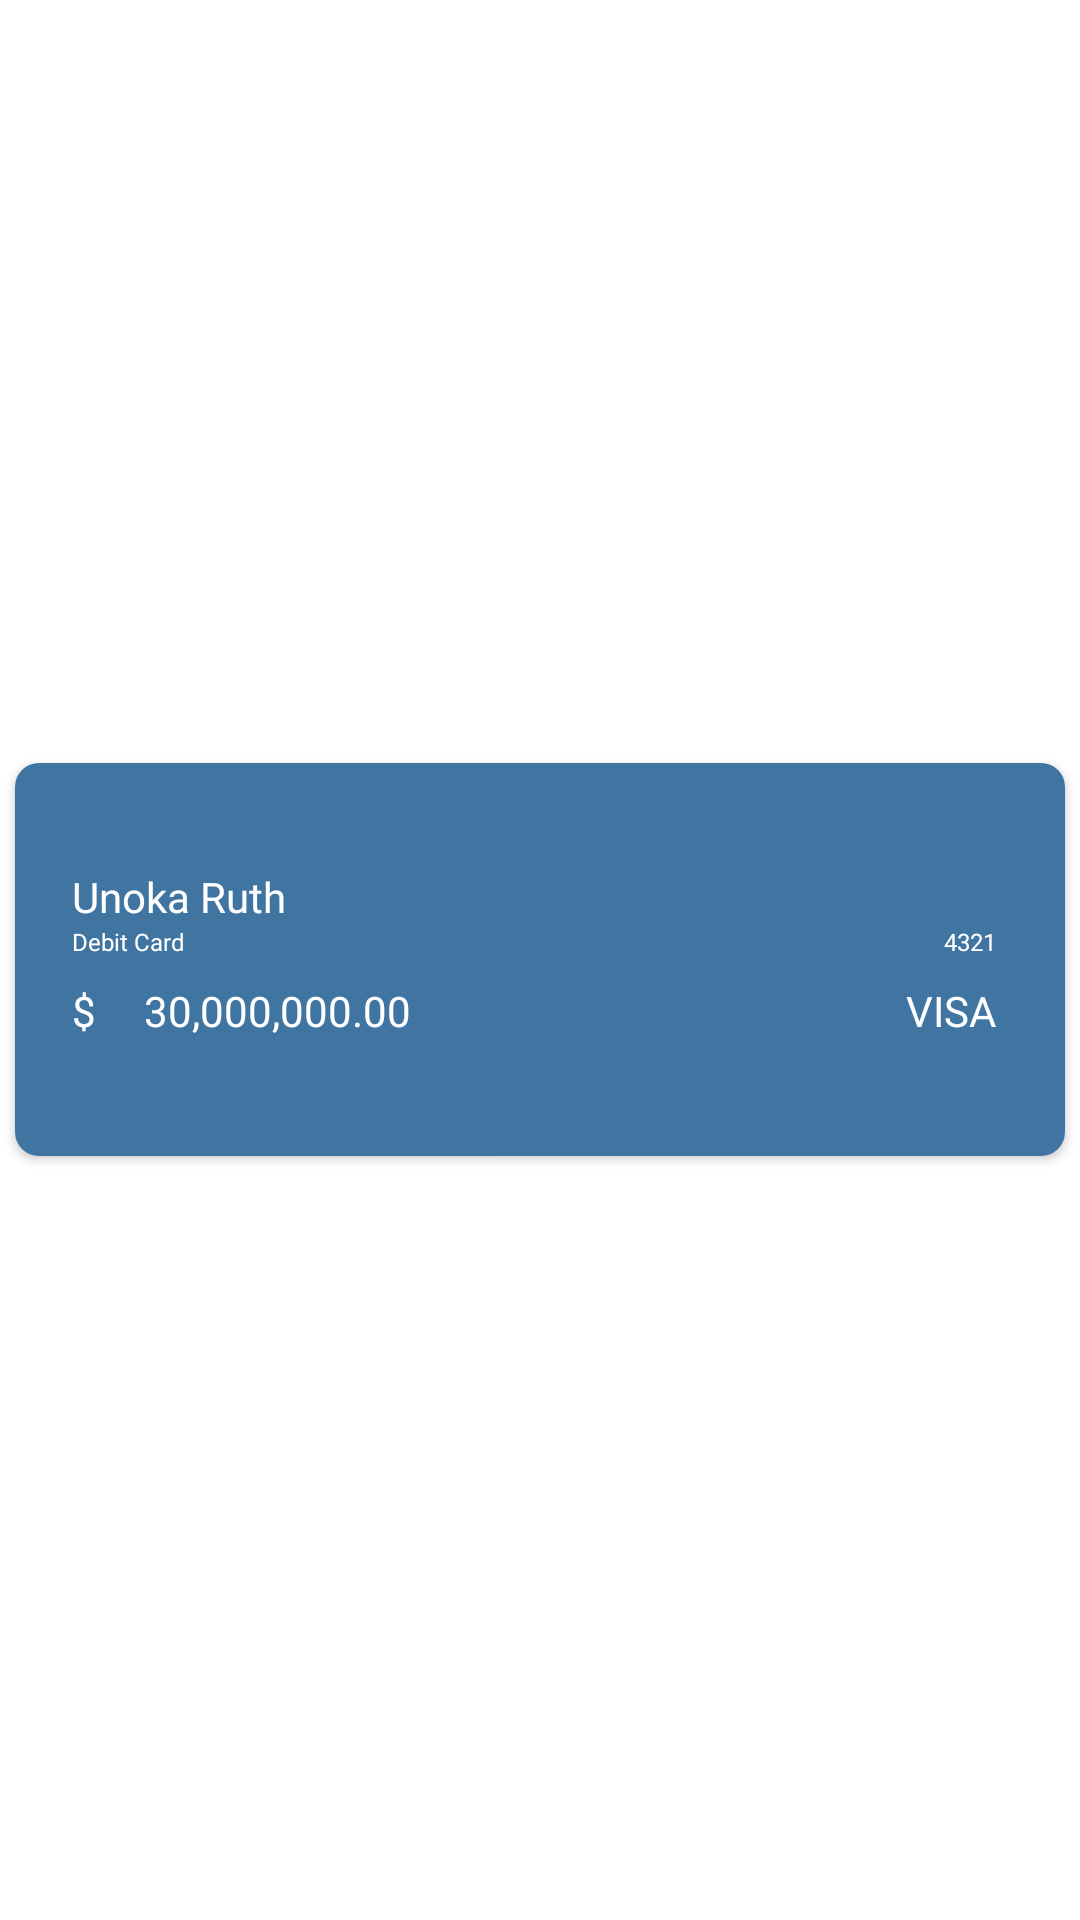

Reconstruct the res/layout file that produces this screen, plus the resources it refers to.
<!-- AndroidManifest.xml: application theme Theme.WeekFourUI -->
<!-- res/layout/card_view_item.xml -->
<?xml version="1.0" encoding="utf-8"?>
<LinearLayout xmlns:android="http://schemas.android.com/apk/res/android"
    xmlns:app="http://schemas.android.com/apk/res-auto"
    android:layout_width="match_parent"
    android:layout_height="match_parent"
    android:gravity="center"
    android:orientation="vertical">

    <androidx.cardview.widget.CardView
        android:id="@+id/card_view"
        android:layout_width="match_parent"
        android:layout_height="wrap_content"
        android:layout_marginHorizontal="5dp"
        android:gravity="center"
        app:cardCornerRadius="8dp">

        <LinearLayout
            android:id="@+id/card_view_ll"
            style="@style/card_view_linear_layout"
            android:layout_width="match_parent"
            android:layout_height="match_parent"
            android:background="@color/colorAccent">


            <TextView
                android:id="@+id/debit_card_name"
                style="@style/debit_card_text_view"
                android:layout_width="wrap_content"
                android:layout_height="wrap_content"
                android:fontFamily="@font/montserrat"
                android:text="@string/debit_card_name"
                android:textColor="@color/white" />

            <LinearLayout
                android:layout_width="match_parent"
                android:layout_height="wrap_content"
                android:orientation="horizontal">

                <TextView
                    android:id="@+id/card_type_text_view"
                    android:layout_width="0dp"
                    android:layout_height="wrap_content"
                    android:layout_weight="1"
                    android:fontFamily="@font/montserrat"
                    android:paddingBottom="8dp"
                    android:text="@string/debit_card"
                    android:textColor="@color/white"
                    android:textSize="8sp" />

                <TextView
                    android:layout_width="wrap_content"
                    android:layout_height="wrap_content"
                    android:fontFamily="@font/montserrat"
                    android:paddingRight="4dp"
                    android:text="@string/card_pin"
                    android:textColor="@color/white"
                    android:textSize="8sp" />
            </LinearLayout>

            <LinearLayout
                android:layout_width="match_parent"
                android:layout_height="wrap_content"
                android:orientation="horizontal">

                <TextView
                    android:id="@+id/dollar"
                    android:layout_width="wrap_content"
                    android:layout_height="wrap_content"
                    android:fontFamily="@font/montserrat"
                    android:text="@string/dollar"
                    android:textColor="@color/white" />

                <TextView
                    android:id="@+id/debit_card_amount"
                    android:layout_width="0dp"
                    android:layout_height="wrap_content"
                    android:layout_marginStart="16dp"
                    android:layout_marginLeft="16dp"
                    android:layout_weight="1"
                    android:fontFamily="@font/montserrat"
                    android:text="@string/amount_text_view"
                    android:textColor="@color/white"
                    android:textSize="14sp" />

                <TextView
                    android:id="@+id/debit_card_type"
                    android:layout_width="wrap_content"
                    android:layout_height="match_parent"
                    android:fontFamily="@font/montserrat"
                    android:paddingRight="4dp"
                    android:text="@string/card_type_text_view"
                    android:textColor="@color/white"
                    android:textSize="14sp" />
            </LinearLayout>

        </LinearLayout>

    </androidx.cardview.widget.CardView>


</LinearLayout>
<!-- resources referenced by this layout -->
<resources>
  <color name="colorAccent">#4075a2</color>
  <color name="white">#FFFFFFFF</color>
  <string name="amount_text_view">30,000,000.00</string>
  <string name="card_pin">4321</string>
  <string name="card_type_text_view">VISA</string>
  <string name="debit_card">Debit Card</string>
  <string name="debit_card_name">Unoka Ruth</string>
  <string name="dollar">$</string>
  <style name="card_view_linear_layout">
          <item name="android:layout_gravity">center</item>
          <item name="android:orientation">vertical</item>
          <item name="android:paddingRight">19dp</item>
          <item name="android:paddingLeft">19dp</item>
          <item name="android:paddingTop">35dp</item>
          <item name="android:paddingBottom">39dp</item>
  
      </style>
  <style name="debit_card_text_view">
          <item name="android:textSize">14sp</item>
          <item name="color">@color/white</item>
  
      </style>
  <style name="Theme.WeekFourUI" parent="Theme.MaterialComponents.DayNight.NoActionBar">
          
          <item name="colorPrimary">@color/black</item>
          <item name="colorPrimaryVariant">@color/parentBackground</item>
          <item name="colorOnPrimary">@color/white</item>
          
          <item name="colorSecondary">@color/teal_200</item>
          <item name="colorSecondaryVariant">@color/teal_700</item>
          <item name="colorOnSecondary">@color/black</item>
          
          <item name="android:statusBarColor" tools:targetApi="l">?attr/colorPrimaryVariant</item>
          <item name="android:windowLightStatusBar">true</item>
          
      </style>
  <color name="black">#FF000000</color>
  <color name="parentBackground">#E5E5E5</color>
  <color name="teal_200">#FF03DAC5</color>
  <color name="teal_700">#FF018786</color>
</resources>
